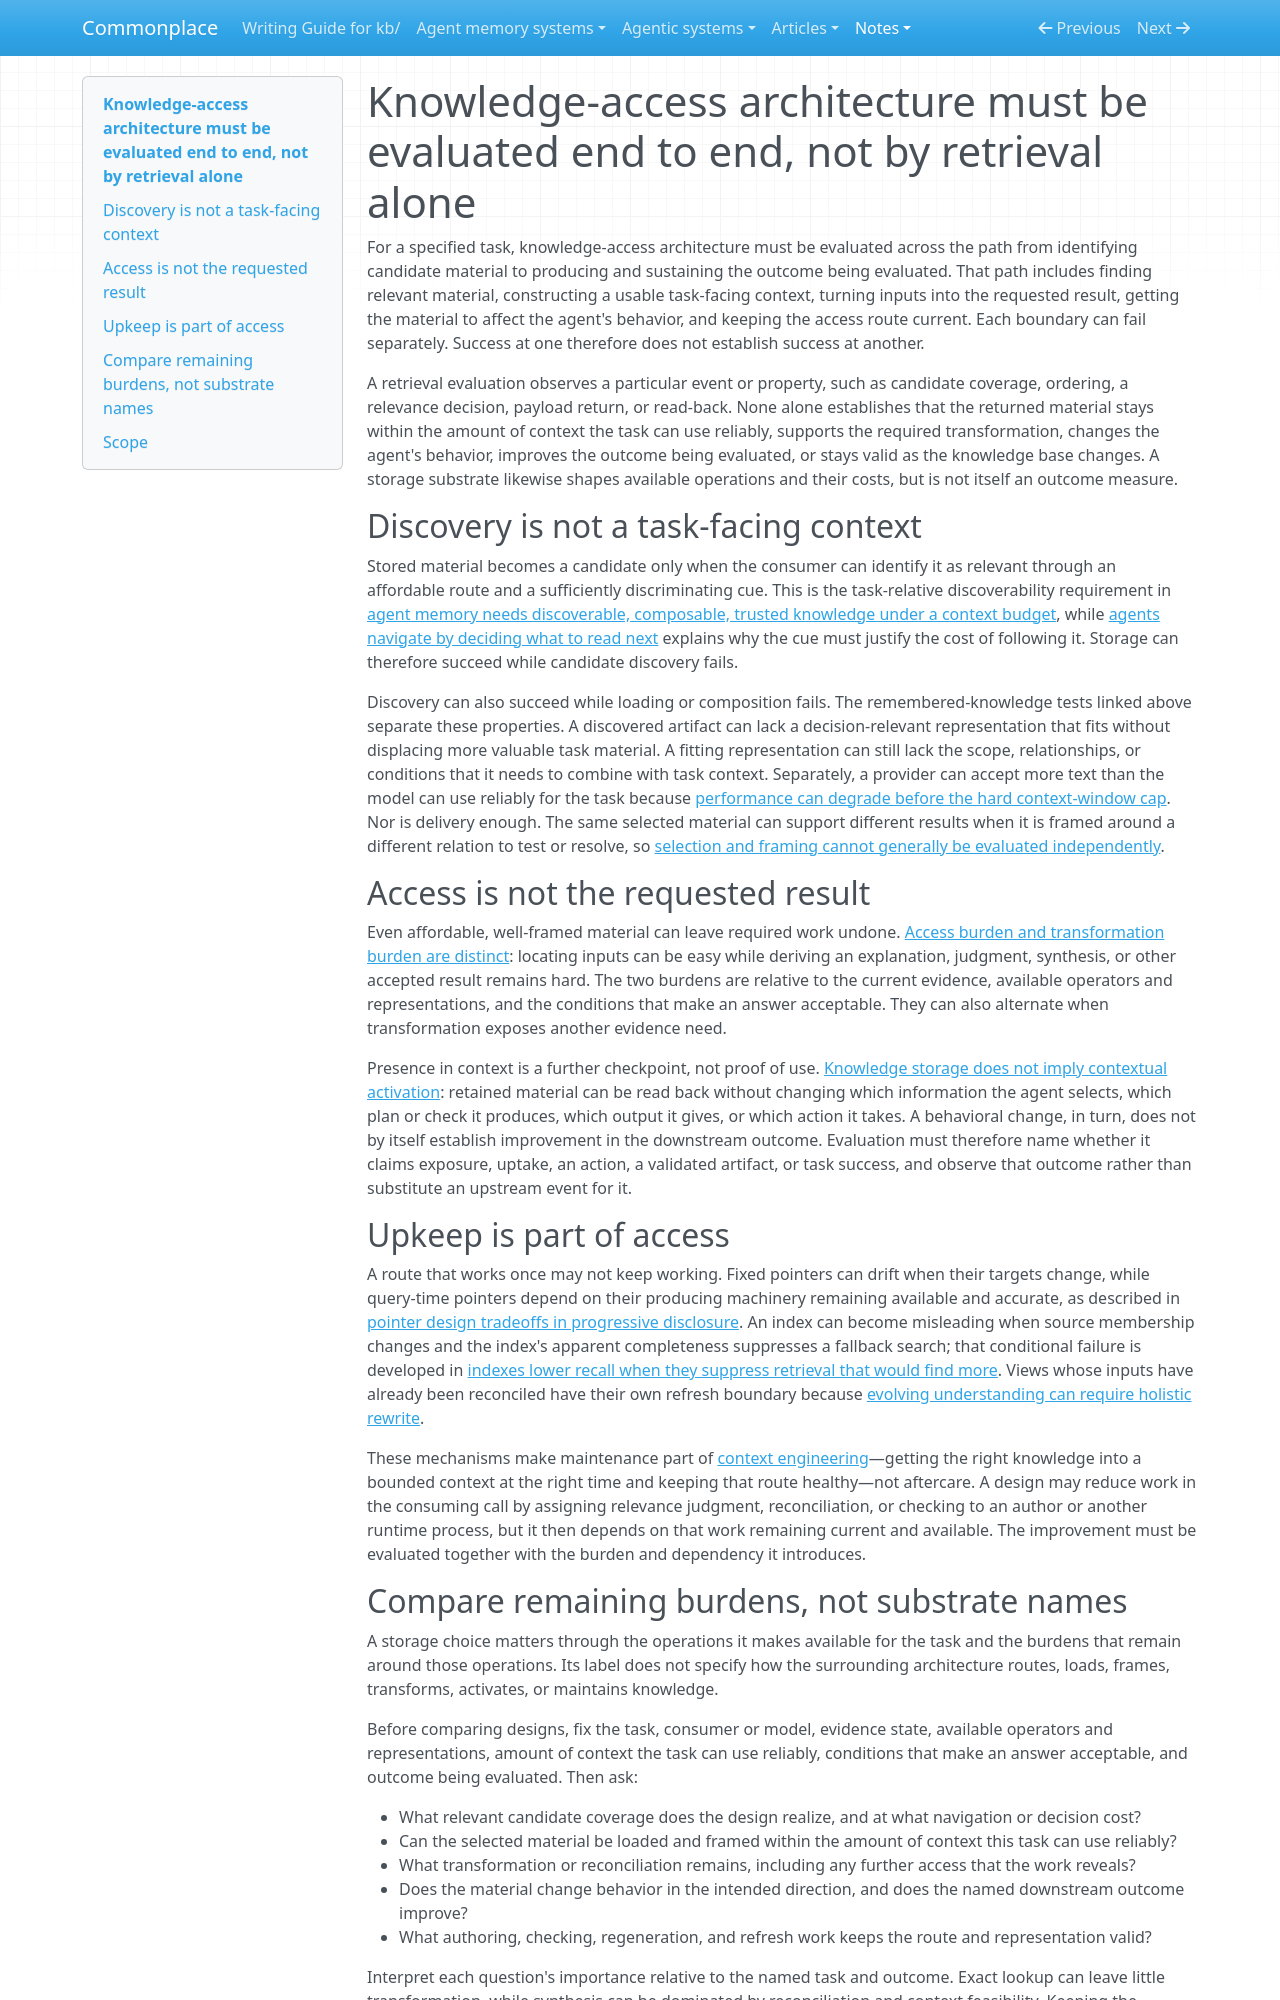

repository: zby/commonplace · page: notes/knowledge-access-architecture-must-be-evaluated-end-to-end/index.html · generator: mkdocs

---
description: Explains why retrieval measures and storage-substrate labels cannot proxy for task-relative quality across discovery, loading, transformation, activation, and upkeep
type: types/note.md
traits: [title-as-claim, synthesis]
tags: [context-engineering, evaluation]
---

# Knowledge-access architecture must be evaluated end to end, not by retrieval alone

For a specified task, knowledge-access architecture must be evaluated across the path from identifying candidate material to producing and sustaining the outcome being evaluated. That path includes finding relevant material, constructing a usable task-facing context, turning inputs into the requested result, getting the material to affect the agent's behavior, and keeping the access route current. Each boundary can fail separately. Success at one therefore does not establish success at another.

A retrieval evaluation observes a particular event or property, such as candidate coverage, ordering, a relevance decision, payload return, or read-back. None alone establishes that the returned material stays within the amount of context the task can use reliably, supports the required transformation, changes the agent's behavior, improves the outcome being evaluated, or stays valid as the knowledge base changes. A storage substrate likewise shapes available operations and their costs, but is not itself an outcome measure.

## Discovery is not a task-facing context

Stored material becomes a candidate only when the consumer can identify it as relevant through an affordable route and a sufficiently discriminating cue. This is the task-relative discoverability requirement in [agent memory needs discoverable, composable, trusted knowledge under a context budget](./agent-memory-needs-discoverable-composable-trusted-knowledge-under.md), while [agents navigate by deciding what to read next](./agents-navigate-by-deciding-what-to-read-next.md) explains why the cue must justify the cost of following it. Storage can therefore succeed while candidate discovery fails.

Discovery can also succeed while loading or composition fails. The remembered-knowledge tests linked above separate these properties. A discovered artifact can lack a decision-relevant representation that fits without displacing more valuable task material. A fitting representation can still lack the scope, relationships, or conditions that it needs to combine with task context. Separately, a provider can accept more text than the model can use reliably for the task because [performance can degrade before the hard context-window cap](./soft-degradation-often-binds-before-the-hard-cap-when-evidence-fits.md). Nor is delivery enough. The same selected material can support different results when it is framed around a different relation to test or resolve, so [selection and framing cannot generally be evaluated independently](./bounded-context-orchestration-model.md).

## Access is not the requested result

Even affordable, well-framed material can leave required work undone. [Access burden and transformation burden are distinct](./access-burden-and-transformation-burden-are-distinct-query-dimensions.md): locating inputs can be easy while deriving an explanation, judgment, synthesis, or other accepted result remains hard. The two burdens are relative to the current evidence, available operators and representations, and the conditions that make an answer acceptable. They can also alternate when transformation exposes another evidence need.

Presence in context is a further checkpoint, not proof of use. [Knowledge storage does not imply contextual activation](./knowledge-storage-does-not-imply-contextual-activation.md): retained material can be read back without changing which information the agent selects, which plan or check it produces, which output it gives, or which action it takes. A behavioral change, in turn, does not by itself establish improvement in the downstream outcome. Evaluation must therefore name whether it claims exposure, uptake, an action, a validated artifact, or task success, and observe that outcome rather than substitute an upstream event for it.

## Upkeep is part of access

A route that works once may not keep working. Fixed pointers can drift when their targets change, while query-time pointers depend on their producing machinery remaining available and accurate, as described in [pointer design tradeoffs in progressive disclosure](./pointer-design-tradeoffs-in-progressive-disclosure.md). An index can become misleading when source membership changes and the index's apparent completeness suppresses a fallback search; that conditional failure is developed in [indexes lower recall when they suppress retrieval that would find more](./indexes-lower-recall-when-they-suppress-retrieval-that-would-find-more.md). Views whose inputs have already been reconciled have their own refresh boundary because [evolving understanding can require holistic rewrite](./evolving-understanding-needs-holistic-rewrite-not-composition.md).

These mechanisms make maintenance part of [context engineering](./definitions/context-engineering.md)—getting the right knowledge into a bounded context at the right time and keeping that route healthy—not aftercare. A design may reduce work in the consuming call by assigning relevance judgment, reconciliation, or checking to an author or another runtime process, but it then depends on that work remaining current and available. The improvement must be evaluated together with the burden and dependency it introduces.
